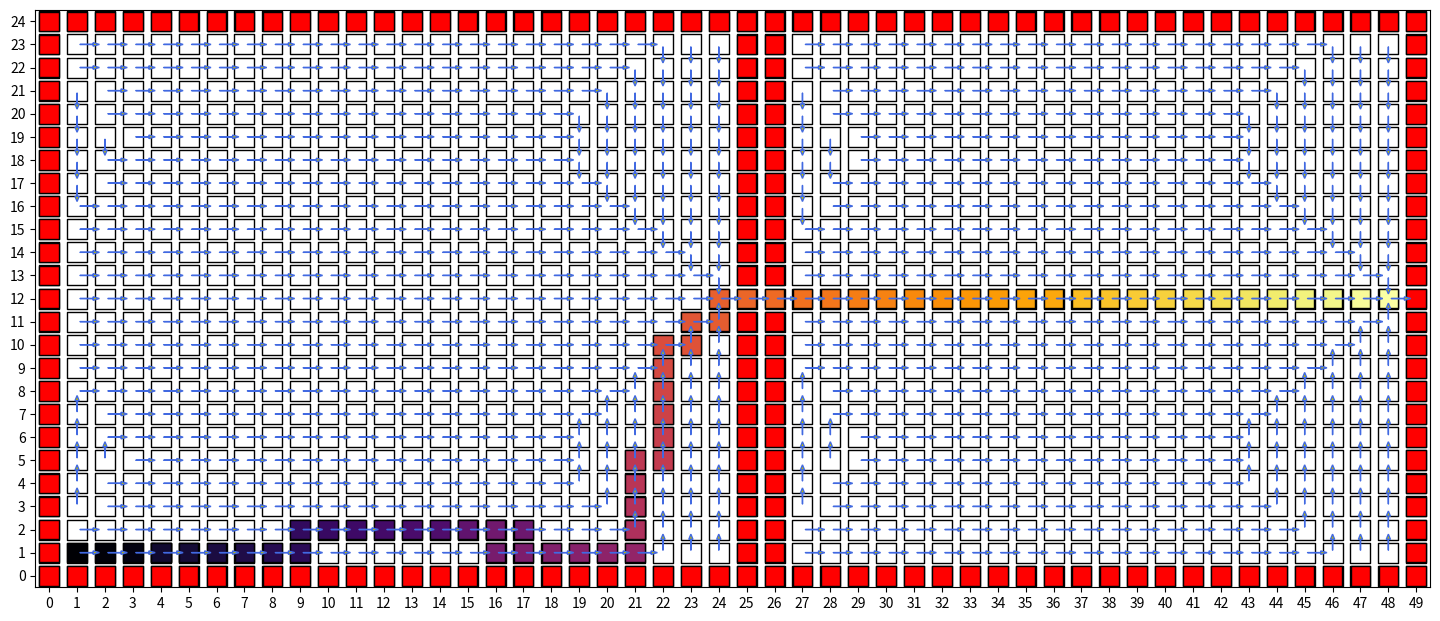

Python code for this plot: (Note: this script raises an exception after producing the figure.)
import matplotlib.pyplot as plt
import numpy as np
import matplotlib.markers as markers
import matplotlib.colors as colors

class Grid:
    def __init__(self, width, height):
        self.width = width
        self.height = height
        self.walls = set()
        self.goal = None

class Agent:
    def __init__(self, x, y, grid):
        self.x = x
        self.y = y
        self.actions = ['Up', 'Down', 'Left', 'Right']
        self.grid = grid
        self.state_history = [(x, y)]
        self.nominal_action_history = []
        self.actual_action_history = []
        self.reward_history = []

    def execute_actual_action(self, action):
        x_dash, y_dash = None, None
        if action == 'Up':
            x_dash, y_dash = self.x, self.y + 1
        elif action == 'Down':
            x_dash, y_dash = self.x, self.y - 1
        elif action == 'Left':
            x_dash, y_dash = self.x - 1, self.y
        elif action == 'Right':
            x_dash, y_dash = self.x + 1, self.y
        
        if (x_dash, y_dash) in self.grid.walls:
            if (self.x, self.y) == self.grid.goal:
                self.reward_history.append(100)
            else:
                self.reward_history.append(-1)
            self.state_history.append((self.x, self.y))
        elif (x_dash, y_dash) == self.grid.goal:
            self.reward_history.append(100)
            self.state_history.append((x_dash, y_dash))
            self.x = x_dash
            self.y = y_dash
        else:
            self.reward_history.append(0)
            self.state_history.append((x_dash, y_dash))
            self.x = x_dash
            self.y = y_dash

    def execute_nominal_action(self, action):
        self.nominal_action_history.append(action)
        if action == 'Up':
            actual_action = np.random.choice(self.actions, 1, p = [0.8, 0.2/3, 0.2/3, 0.2/3])[0]
        if action == 'Down':
            actual_action = np.random.choice(self.actions, 1, p = [0.2/3, 0.8, 0.2/3, 0.2/3])[0]
        if action == 'Left':
            actual_action = np.random.choice(self.actions, 1, p = [0.2/3, 0.2/3, 0.8, 0.2/3])[0]
        if action == 'Right':
            actual_action = np.random.choice(self.actions, 1, p = [0.2/3, 0.2/3, 0.2/3, 0.8])[0]
        self.actual_action_history.append(actual_action)
        self.execute_actual_action(actual_action)

    def clear_history(self, x, y):
        self.x = x
        self.y = y
        self.state_history = [(x, y)]
        self.nominal_action_history = []
        self.actual_action_history = []
        self.reward_history = []

def value_update(V, V_dash, i, j, grid, discount):
    if (i, j) in grid.walls:
        return 0
    all_actions = ['Up', 'Down', 'Left', 'Right']
    T = np.zeros((5, 4))
    R = np.zeros((5, 4))
    x_up, y_up = i, j + 1
    x_down, y_down = i, j - 1
    x_left, y_left = i - 1, j
    x_right, y_right = i + 1, j
    
    values = []
    for action in all_actions:
        tmp = 0.0
        if action == 'Up':
            if (x_up, y_up) in grid.walls:
                if (i, j) == grid.goal:
                    tmp += 0.8 * (100 + discount * V[i, j])
                else:
                    tmp += 0.8 * (-1 + discount * V[i, j])
            else:
                if (x_up, y_up) == grid.goal:
                    tmp += 0.8 * (100 + discount * V[x_up, y_up])
                else:
                    tmp += 0.8 * (0 + discount * V[x_up, y_up])

            if (x_down, y_down) in grid.walls:
                if (i, j) == grid.goal:
                    tmp += 0.2/3 * (100 + discount * V[i, j])
                else:
                    tmp += 0.2/3 * (-1 + discount * V[i, j])
            else:
                if (x_down, y_down) == grid.goal:
                    tmp += 0.2/3 * (100 + discount * V[x_down, y_down])
                else:
                    tmp += 0.2/3 * (0 + discount * V[x_down, y_down])

            if (x_left, y_left) in grid.walls:
                if (i, j) == grid.goal:
                    tmp += 0.2/3 * (100 + discount * V[i, j])
                else:
                    tmp += 0.2/3 * (-1 + discount * V[i, j])
            else:
                if (x_left, y_left) == grid.goal:
                    tmp += 0.2/3 * (100 + discount * V[x_left, y_left])
                else:
                    tmp += 0.2/3 * (0 + discount * V[x_left, y_left])

            if (x_right, y_right) in grid.walls:
                if (i, j) == grid.goal:
                    tmp += 0.2/3 * (100 + discount * V[i, j])
                else:
                    tmp += 0.2/3 * (-1 + discount * V[i, j])
            else:
                if (x_right, y_right) == grid.goal:
                    tmp += 0.2/3 * (100 + discount * V[x_right, y_right])
                else:
                    tmp += 0.2/3 * (0 + discount * V[x_right, y_right])
        
        elif action == 'Down':
            if (x_up, y_up) in grid.walls:
                if (i, j) == grid.goal:
                    tmp += 0.2/3 * (100 + discount * V[i, j])
                else:
                    tmp += 0.2/3 * (-1 + discount * V[i, j])
            else:
                if (x_up, y_up) == grid.goal:
                    tmp += 0.2/3 * (100 + discount * V[x_up, y_up])
                else:
                    tmp += 0.2/3 * (0 + discount * V[x_up, y_up])

            if (x_down, y_down) in grid.walls:
                if (i, j) == grid.goal:
                    tmp += 0.8 * (100 + discount * V[i, j])
                else:
                    tmp += 0.8 * (-1 + discount * V[i, j])
            else:
                if (x_down, y_down) == grid.goal:
                    tmp += 0.8 * (100 + discount * V[x_down, y_down])
                else:
                    tmp += 0.8 * (0 + discount * V[x_down, y_down])

            if (x_left, y_left) in grid.walls:
                if (i, j) == grid.goal:
                    tmp += 0.2/3 * (100 + discount * V[i, j])
                else:
                    tmp += 0.2/3 * (-1 + discount * V[i, j])
            else:
                if (x_left, y_left) == grid.goal:
                    tmp += 0.2/3 * (100 + discount * V[x_left, y_left])
                else:
                    tmp += 0.2/3 * (0 + discount * V[x_left, y_left])

            if (x_right, y_right) in grid.walls:
                if (i, j) == grid.goal:
                    tmp += 0.2/3 * (100 + discount * V[i, j])
                else:
                    tmp += 0.2/3 * (-1 + discount * V[i, j])
            else:
                if (x_right, y_right) == grid.goal:
                    tmp += 0.2/3 * (100 + discount * V[x_right, y_right])
                else:
                    tmp += 0.2/3 * (0 + discount * V[x_right, y_right])

        elif action == 'Left':
            if (x_up, y_up) in grid.walls:
                if (i, j) == grid.goal:
                    tmp += 0.2/3 * (100 + discount * V[i, j])
                else:
                    tmp += 0.2/3 * (-1 + discount * V[i, j])
            else:
                if (x_up, y_up) == grid.goal:
                    tmp += 0.2/3 * (100 + discount * V[x_up, y_up])
                else:
                    tmp += 0.2/3 * (0 + discount * V[x_up, y_up])

            if (x_down, y_down) in grid.walls:
                if (i, j) == grid.goal:
                    tmp += 0.2/3 * (100 + discount * V[i, j])
                else:
                    tmp += 0.2/3 * (-1 + discount * V[i, j])
            else:
                if (x_down, y_down) == grid.goal:
                    tmp += 0.2/3 * (100 + discount * V[x_down, y_down])
                else:
                    tmp += 0.2/3 * (0 + discount * V[x_down, y_down])

            if (x_left, y_left) in grid.walls:
                if (i, j) == grid.goal:
                    tmp += 0.8 * (100 + discount * V[i, j])
                else:
                    tmp += 0.8 * (-1 + discount * V[i, j])
            else:
                if (x_left, y_left) == grid.goal:
                    tmp += 0.8 * (100 + discount * V[x_left, y_left])
                else:
                    tmp += 0.8 * (0 + discount * V[x_left, y_left])

            if (x_right, y_right) in grid.walls:
                if (i, j) == grid.goal:
                    tmp += 0.2/3 * (100 + discount * V[i, j])
                else:
                    tmp += 0.2/3 * (-1 + discount * V[i, j])
            else:
                if (x_right, y_right) == grid.goal:
                    tmp += 0.2/3 * (100 + discount * V[x_right, y_right])
                else:
                    tmp += 0.2/3 * (0 + discount * V[x_right, y_right])

        elif action == 'Right':
            if (x_up, y_up) in grid.walls:
                if (i, j) == grid.goal:
                    tmp += 0.2/3 * (100 + discount * V[i, j])
                else:
                    tmp += 0.2/3 * (-1 + discount * V[i, j])
            else:
                if (x_up, y_up) == grid.goal:
                    tmp += 0.2/3 * (100 + discount * V[x_up, y_up])
                else:
                    tmp += 0.2/3 * (0 + discount * V[x_up, y_up])

            if (x_down, y_down) in grid.walls:
                if (i, j) == grid.goal:
                    tmp += 0.2/3 * (100 + discount * V[i, j])
                else:
                    tmp += 0.2/3 * (-1 + discount * V[i, j])
            else:
                if (x_down, y_down) == grid.goal:
                    tmp += 0.2/3 * (100 + discount * V[x_down, y_down])
                else:
                    tmp += 0.2/3 * (0 + discount * V[x_down, y_down])

            if (x_left, y_left) in grid.walls:
                if (i, j) == grid.goal:
                    tmp += 0.2/3 * (100 + discount * V[i, j])
                else:
                    tmp += 0.2/3 * (-1 + discount * V[i, j])
            else:
                if (x_left, y_left) == grid.goal:
                    tmp += 0.2/3 * (100 + discount * V[x_left, y_left])
                else:
                    tmp += 0.2/3 * (0 + discount * V[x_left, y_left])

            if (x_right, y_right) in grid.walls:
                if (i, j) == grid.goal:
                    tmp += 0.8 * (100 + discount * V[i, j])
                else:
                    tmp += 0.8 * (-1 + discount * V[i, j])
            else:
                if (x_right, y_right) == grid.goal:
                    tmp += 0.8 * (100 + discount * V[x_right, y_right])
                else:
                    tmp += 0.8 * (0 + discount * V[x_right, y_right])
        values.append(tmp)
    
    V_dash[i, j] = max(values)
    return abs(V_dash[i, j] - V[i, j])


# Simulation begins here.
grid_world = Grid(50, 25)
grid_world.goal = (48, 12)          # defining the goal-state.

# Adding walls to grid.
for i in range(50):
    grid_world.walls.add((i, 0))
    grid_world.walls.add((i, 24))
for i in range(1, 24):
    grid_world.walls.add((0, i))
    grid_world.walls.add((49, i))
for i in range(1, 12):
    grid_world.walls.add((25, i))
    grid_world.walls.add((26, i))
for i in range(13, 24):
    grid_world.walls.add((25, i))
    grid_world.walls.add((26, i))

# x, y = None, None
# while (x, y) in grid_world.walls:
#     x, y = np.random.randint(0, 50), np.random.randint(0, 25)

# mobile_agent = Agent(x, y, grid_world)

# Take a random policy.
# arbitrary_policy = []
# for i in range(50):
#     tmp = []
#     for j in range(25):
#         tmp.append(np.random.choice(mobile_agent.actions, 1)[0])
#     arbitrary_policy.append(tmp)

V = np.zeros((50, 25))              # initialize values

iterations = 0
delta = float("inf")
theta = 0.1
discount = 0.99

while iterations < 100 and delta > theta:
    V_dash = np.zeros((50, 25))
    diff = []
    for i in range(50):
        for j in range(25):
            diff.append(value_update(V, V_dash, i, j, grid_world, discount))
    delta = max(diff)
    V = V_dash
    iterations += 1

if delta > theta:
    print("Completed " + str(iterations) + " iterations without convergence.")
else:
    print("Completed " + str(iterations) + " iterations with convergence.")

# Find optimal policy
optimal_policy = [[None for j in range(25)] for i in range(50)]
for i in range(50):
    for j in range(25):
        if (i, j) not in grid_world.walls:
            pos_values = []
            value_action_dict = dict()
            x_up, y_up = i, j + 1
            x_down, y_down = i, j - 1
            x_left, y_left = i - 1, j
            x_right, y_right = i + 1, j

            all_actions = ['Up', 'Down', 'Left', 'Right']

            for action in all_actions:
                tmp = 0.0
                if action == 'Up':
                    if (x_up, y_up) in grid_world.walls:
                        if (i, j) == grid_world.goal:
                            tmp += 0.8 * (100 + discount * V[i, j])
                        else:
                            tmp += 0.8 * (-1 + discount * V[i, j])
                    else:
                        if (x_up, y_up) == grid_world.goal:
                            tmp += 0.8 * (100 + discount * V[x_up, y_up])
                        else:
                            tmp += 0.8 * (0 + discount * V[x_up, y_up])

                    if (x_down, y_down) in grid_world.walls:
                        if (i, j) == grid_world.goal:
                            tmp += 0.2/3 * (100 + discount * V[i, j])
                        else:
                            tmp += 0.2/3 * (-1 + discount * V[i, j])
                    else:
                        if (x_down, y_down) == grid_world.goal:
                            tmp += 0.2/3 * (100 + discount * V[x_down, y_down])
                        else:
                            tmp += 0.2/3 * (0 + discount * V[x_down, y_down])

                    if (x_left, y_left) in grid_world.walls:
                        if (i, j) == grid_world.goal:
                            tmp += 0.2/3 * (100 + discount * V[i, j])
                        else:
                            tmp += 0.2/3 * (-1 + discount * V[i, j])
                    else:
                        if (x_left, y_left) == grid_world.goal:
                            tmp += 0.2/3 * (100 + discount * V[x_left, y_left])
                        else:
                            tmp += 0.2/3 * (0 + discount * V[x_left, y_left])

                    if (x_right, y_right) in grid_world.walls:
                        if (i, j) == grid_world.goal:
                            tmp += 0.2/3 * (100 + discount * V[i, j])
                        else:
                            tmp += 0.2/3 * (-1 + discount * V[i, j])
                    else:
                        if (x_right, y_right) == grid_world.goal:
                            tmp += 0.2/3 * (100 + discount * V[x_right, y_right])
                        else:
                            tmp += 0.2/3 * (0 + discount * V[x_right, y_right])
                
                elif action == 'Down':
                    if (x_up, y_up) in grid_world.walls:
                        if (i, j) == grid_world.goal:
                            tmp += 0.2/3 * (100 + discount * V[i, j])
                        else:
                            tmp += 0.2/3 * (-1 + discount * V[i, j])
                    else:
                        if (x_up, y_up) == grid_world.goal:
                            tmp += 0.2/3 * (100 + discount * V[x_up, y_up])
                        else:
                            tmp += 0.2/3 * (0 + discount * V[x_up, y_up])

                    if (x_down, y_down) in grid_world.walls:
                        if (i, j) == grid_world.goal:
                            tmp += 0.8 * (100 + discount * V[i, j])
                        else:
                            tmp += 0.8 * (-1 + discount * V[i, j])
                    else:
                        if (x_down, y_down) == grid_world.goal:
                            tmp += 0.8 * (100 + discount * V[x_down, y_down])
                        else:
                            tmp += 0.8 * (0 + discount * V[x_down, y_down])

                    if (x_left, y_left) in grid_world.walls:
                        if (i, j) == grid_world.goal:
                            tmp += 0.2/3 * (100 + discount * V[i, j])
                        else:
                            tmp += 0.2/3 * (-1 + discount * V[i, j])
                    else:
                        if (x_left, y_left) == grid_world.goal:
                            tmp += 0.2/3 * (100 + discount * V[x_left, y_left])
                        else:
                            tmp += 0.2/3 * (0 + discount * V[x_left, y_left])

                    if (x_right, y_right) in grid_world.walls:
                        if (i, j) == grid_world.goal:
                            tmp += 0.2/3 * (100 + discount * V[i, j])
                        else:
                            tmp += 0.2/3 * (-1 + discount * V[i, j])
                    else:
                        if (x_right, y_right) == grid_world.goal:
                            tmp += 0.2/3 * (100 + discount * V[x_right, y_right])
                        else:
                            tmp += 0.2/3 * (0 + discount * V[x_right, y_right])

                elif action == 'Left':
                    if (x_up, y_up) in grid_world.walls:
                        if (i, j) == grid_world.goal:
                            tmp += 0.2/3 * (100 + discount * V[i, j])
                        else:
                            tmp += 0.2/3 * (-1 + discount * V[i, j])
                    else:
                        if (x_up, y_up) == grid_world.goal:
                            tmp += 0.2/3 * (100 + discount * V[x_up, y_up])
                        else:
                            tmp += 0.2/3 * (0 + discount * V[x_up, y_up])

                    if (x_down, y_down) in grid_world.walls:
                        if (i, j) == grid_world.goal:
                            tmp += 0.2/3 * (100 + discount * V[i, j])
                        else:
                            tmp += 0.2/3 * (-1 + discount * V[i, j])
                    else:
                        if (x_down, y_down) == grid_world.goal:
                            tmp += 0.2/3 * (100 + discount * V[x_down, y_down])
                        else:
                            tmp += 0.2/3 * (0 + discount * V[x_down, y_down])

                    if (x_left, y_left) in grid_world.walls:
                        if (i, j) == grid_world.goal:
                            tmp += 0.8 * (100 + discount * V[i, j])
                        else:
                            tmp += 0.8 * (-1 + discount * V[i, j])
                    else:
                        if (x_left, y_left) == grid_world.goal:
                            tmp += 0.8 * (100 + discount * V[x_left, y_left])
                        else:
                            tmp += 0.8 * (0 + discount * V[x_left, y_left])

                    if (x_right, y_right) in grid_world.walls:
                        if (i, j) == grid_world.goal:
                            tmp += 0.2/3 * (100 + discount * V[i, j])
                        else:
                            tmp += 0.2/3 * (-1 + discount * V[i, j])
                    else:
                        if (x_right, y_right) == grid_world.goal:
                            tmp += 0.2/3 * (100 + discount * V[x_right, y_right])
                        else:
                            tmp += 0.2/3 * (0 + discount * V[x_right, y_right])

                elif action == 'Right':
                    if (x_up, y_up) in grid_world.walls:
                        if (i, j) == grid_world.goal:
                            tmp += 0.2/3 * (100 + discount * V[i, j])
                        else:
                            tmp += 0.2/3 * (-1 + discount * V[i, j])
                    else:
                        if (x_up, y_up) == grid_world.goal:
                            tmp += 0.2/3 * (100 + discount * V[x_up, y_up])
                        else:
                            tmp += 0.2/3 * (0 + discount * V[x_up, y_up])

                    if (x_down, y_down) in grid_world.walls:
                        if (i, j) == grid_world.goal:
                            tmp += 0.2/3 * (100 + discount * V[i, j])
                        else:
                            tmp += 0.2/3 * (-1 + discount * V[i, j])
                    else:
                        if (x_down, y_down) == grid_world.goal:
                            tmp += 0.2/3 * (100 + discount * V[x_down, y_down])
                        else:
                            tmp += 0.2/3 * (0 + discount * V[x_down, y_down])

                    if (x_left, y_left) in grid_world.walls:
                        if (i, j) == grid_world.goal:
                            tmp += 0.2/3 * (100 + discount * V[i, j])
                        else:
                            tmp += 0.2/3 * (-1 + discount * V[i, j])
                    else:
                        if (x_left, y_left) == grid_world.goal:
                            tmp += 0.2/3 * (100 + discount * V[x_left, y_left])
                        else:
                            tmp += 0.2/3 * (0 + discount * V[x_left, y_left])

                    if (x_right, y_right) in grid_world.walls:
                        if (i, j) == grid_world.goal:
                            tmp += 0.8 * (100 + discount * V[i, j])
                        else:
                            tmp += 0.8 * (-1 + discount * V[i, j])
                    else:
                        if (x_right, y_right) == grid_world.goal:
                            tmp += 0.8 * (100 + discount * V[x_right, y_right])
                        else:
                            tmp += 0.8 * (0 + discount * V[x_right, y_right])
                pos_values.append(tmp)
                value_action_dict[action] = tmp
            max_value = max(pos_values)
            pos_actions = []
            for action, value in value_action_dict.items():
                if value == max_value:
                    pos_actions.append(action)
            optimal_policy[i][j] = np.random.choice(pos_actions, 1)[0]


def arrow_coordinates(i, j, action):
    if action == 'Up':
        return i, j + 0.1, 0, 0.7
    elif action == 'Down':
        return i, j - 0.1, 0, -0.7
    elif action == 'Left':
        return i - 0.1, j, -0.7, 0
    elif action == 'Right':
        return i + 0.1, j, 0.7, 0

all_arrows = []
for i in range(50):
    for j in range(25):
        if optimal_policy[i][j] != None:
            x, y, dx, dy = arrow_coordinates(i, j, optimal_policy[i][j])
            all_arrows.append((x, y, dx, dy))

start_x, start_y = 1, 1
# Draw sample execution of optimal policy
test_agent = Agent(start_x, start_y, grid_world)

while test_agent.state_history[-1] != grid_world.goal:
    test_agent.execute_nominal_action(optimal_policy[test_agent.x][test_agent.y])

all_walls = list(grid_world.walls)
wall_color = ['r']*len(all_walls)

fig = plt.figure(figsize=(18, 7.5))
ax = fig.gca()
ax.set_xticks(np.arange(0, 51, 1))
ax.set_yticks(np.arange(0, 26, 1))
ax.set_xlim([-0.5, 49.5])
ax.set_ylim([-0.5, 24.5])
marker = markers.MarkerStyle(marker='s')
P = np.arange(25)
Q = np.arange(50)
all_points = np.dstack(np.meshgrid(P, Q)).reshape(-1, 2)
cmap = 'inferno'
X = list(range(1, len(test_agent.state_history) + 1))
scat1 = plt.scatter(all_points[:, 1], all_points[:, 0], s=200, facecolor='w', edgecolors='k', marker=marker)
# for i in range(50):
#     for j in range(25):
#         plt.text(i, j, str(visit_count[i, j]))
scat2 = plt.scatter([x[0] for x in all_walls], [x[1] for x in all_walls], s=200, c=wall_color, edgecolors='k', marker=marker)
scat3 = plt.scatter([test_agent.state_history[i][0] for i in range(len(test_agent.state_history))], [test_agent.state_history[i][1] for i in range(len(test_agent.state_history))], s=200, c=X, cmap=cmap, facecolor='w', edgecolors='k', marker=marker)

for i in range(len(all_arrows)):
    plt.arrow(all_arrows[i][0], all_arrows[i][1], all_arrows[i][2], all_arrows[i][3], length_includes_head=True, head_width=0.15, edgecolor='royalblue', facecolor='y')

norm = colors.Normalize(vmin=1, vmax=len(test_agent.state_history))
sm = plt.cm.ScalarMappable(cmap=cmap, norm=norm)
plt.colorbar(sm, label='Steps')
plt.savefig('c_test_run.png', bbox_inches='tight')
plt.show()





# Count visits    
visit_count = np.zeros((50, 25), dtype=int)

# Run episodes
episode_sz = 75
num_episodes = 200

mobile_agent = Agent(start_x, start_y, grid_world)

for i in range(num_episodes):
    for j in range(episode_sz):
        mobile_agent.execute_nominal_action(optimal_policy[mobile_agent.x][mobile_agent.y])

    for k in range(len(mobile_agent.state_history)):
        visit_count[mobile_agent.state_history[k][0], mobile_agent.state_history[k][1]] += 1

    mobile_agent.clear_history(start_x, start_y)

all_walls = list(grid_world.walls)
wall_color = ['r']*len(all_walls)

fig = plt.figure(figsize=(18, 7.5))
ax = fig.gca()
ax.set_xticks(np.arange(0, 51, 1))
ax.set_yticks(np.arange(0, 26, 1))
ax.set_xlim([-0.5, 49.5])
ax.set_ylim([-0.5, 24.5])
marker = markers.MarkerStyle(marker='s')
P = np.arange(25)
Q = np.arange(50)
all_points = np.dstack(np.meshgrid(P, Q)).reshape(-1, 2)
X = visit_count.reshape(-1, 1)
# X = np.log(X)
cmap = 'viridis'
scat3 = plt.scatter(all_points[:, 1], all_points[:, 0], s=200, facecolor='w', edgecolors='k', marker=marker)
scat1 = plt.scatter(all_points[:, 1], all_points[:, 0], c=X[:, 0], cmap=cmap, s=200, facecolor='w', edgecolors='k', marker=marker)
# for i in range(50):
#     for j in range(25):
#         plt.text(i, j, str(visit_count[i, j]))
scat2 = plt.scatter([x[0] for x in all_walls], [x[1] for x in all_walls], s=200, c=wall_color, edgecolors='k', marker=marker)

norm = colors.Normalize(vmin=np.min(X), vmax=np.max(X))
sm = plt.cm.ScalarMappable(cmap=cmap, norm=norm)
plt.colorbar(sm, label='Visit count')
plt.savefig('c_' + str(episode_sz) + '.png', bbox_inches='tight')
plt.show()